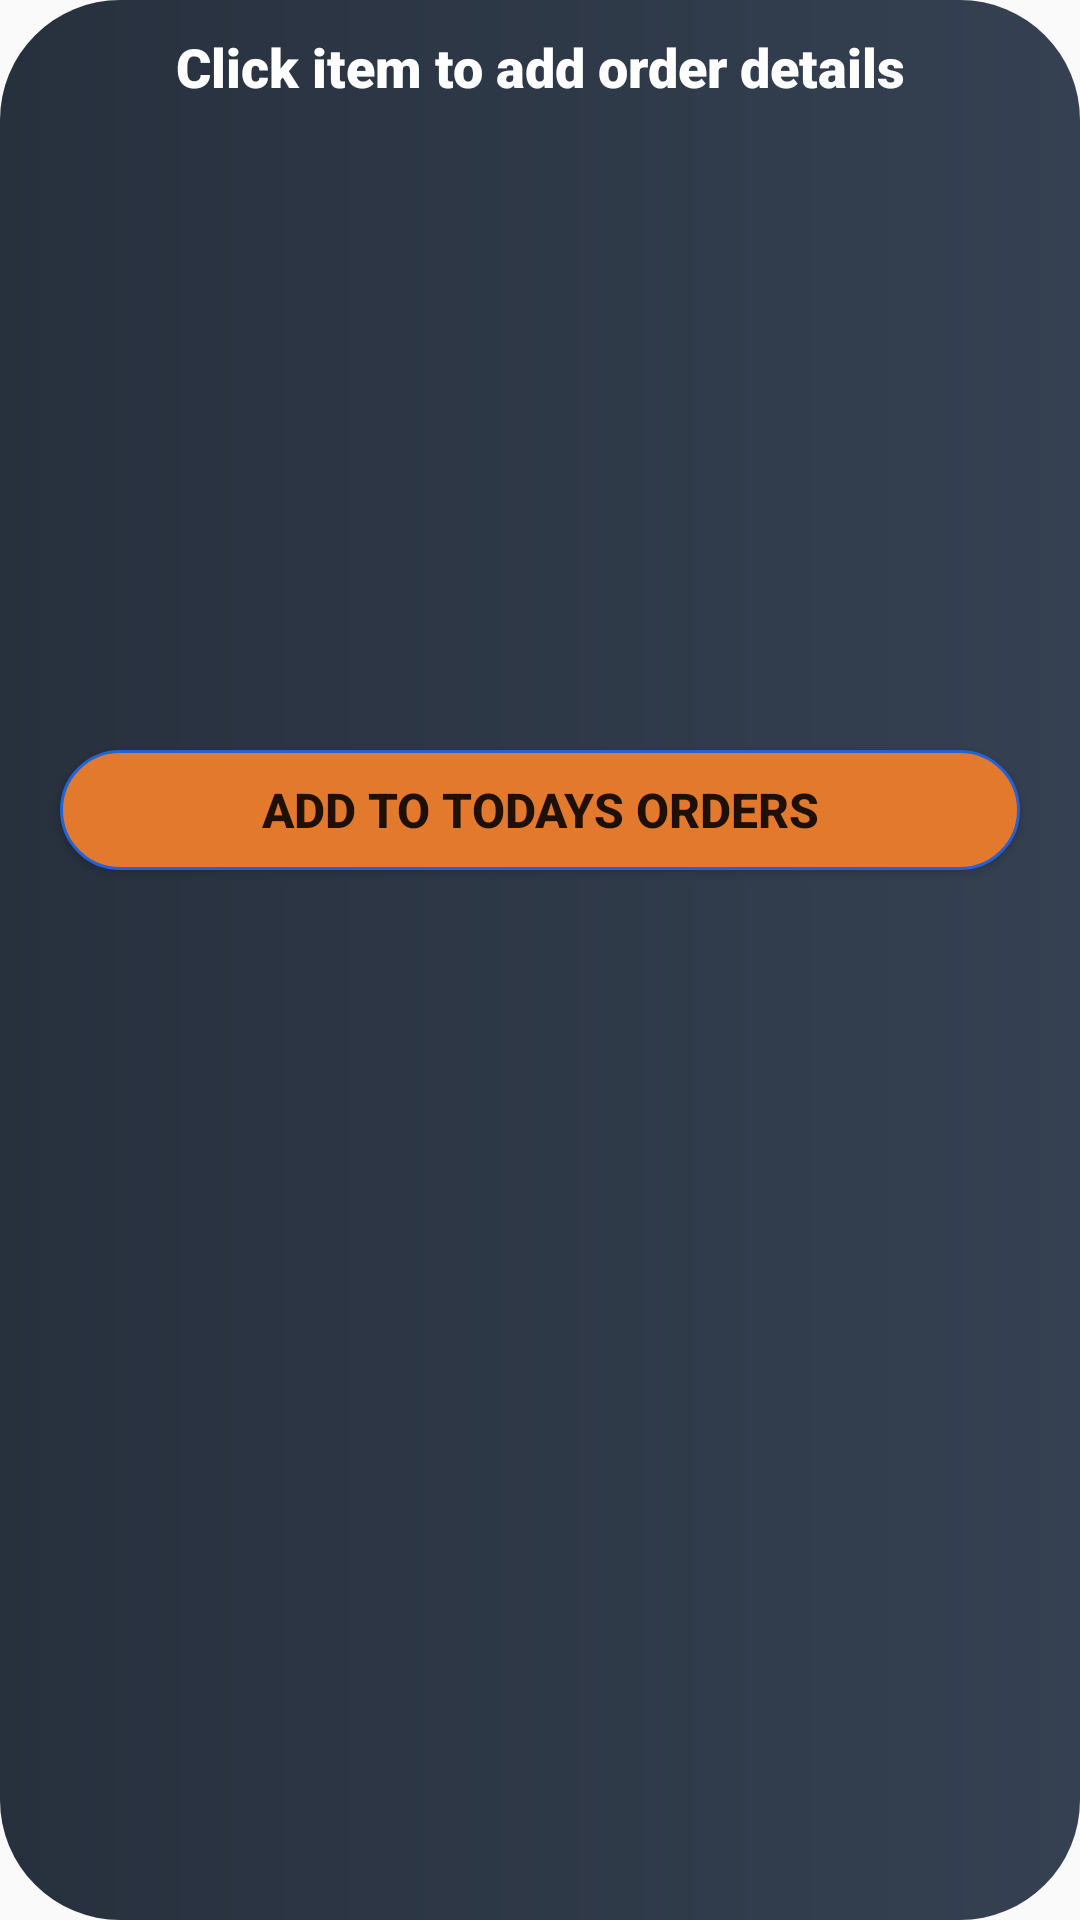

Here is an Android app screen rendered from its layout file. Give the layout XML and the strings, colors and styles it references.
<!-- AndroidManifest.xml: application theme AppTheme -->
<!-- res/layout/fragment_scanned_orders.xml -->
<?xml version="1.0" encoding="utf-8"?>
<RelativeLayout xmlns:android="http://schemas.android.com/apk/res/android"
    xmlns:tools="http://schemas.android.com/tools"
    android:layout_width="match_parent"
    android:layout_height="330dp"
    xmlns:app="http://schemas.android.com/apk/res-auto"
    tools:context=".ScannedOrdersFragment"
    android:background="@drawable/background_colour">


    <TextView
        android:id="@+id/scanned_heading"
        android:layout_width="match_parent"
        android:layout_height="40dp"
        android:textSize="18sp"
        android:fontFamily="sans-serif-black"
        android:text="Click item to add order details"
        android:textColor="@android:color/white"
        android:textAlignment="center"
        android:layout_marginTop="10dp"
        />

    <androidx.recyclerview.widget.RecyclerView
        android:id="@+id/recycleScannedOrdersList"
        android:layout_width="match_parent"
        android:layout_height="180dp"
        android:layout_below="@id/scanned_heading"
        android:layout_marginTop="10dp"
        android:layout_marginStart="10dp"
        android:layout_marginEnd="10dp"
        android:paddingTop="10dp"
        android:paddingLeft="15dp"
        android:paddingRight="15dp"
        android:background="@drawable/round_textview"
        app:layoutManager="androidx.recyclerview.widget.LinearLayoutManager"
        />

    <Button
        android:id="@+id/add_to_orders_button"
        android:layout_width="match_parent"
        android:layout_height="40dp"
        android:layout_below="@id/recycleScannedOrdersList"
        android:layout_marginTop="10dp"
        android:layout_marginStart="20dp"
        android:layout_marginEnd="20dp"
        android:text="Add to Todays Orders"
        android:textStyle="bold"
        android:textSize="16sp"
        android:background="@drawable/button_corners_blue_border"
        />

</RelativeLayout>
<!-- resources referenced by this layout -->
<resources>
  <!-- drawable background_colour (drawable) -->
  <?xml version="1.0" encoding="utf-8"?>
  <shape xmlns:android="http://schemas.android.com/apk/res/android">
      <corners android:radius="40dp"/>
  
      <gradient android:startColor="#27303d" android:endColor="#354152" android:angle="360"/>
  </shape>
  <!-- drawable button_corners_blue_border (drawable) -->
  <?xml version="1.0" encoding="utf-8"?>
  <shape xmlns:android="http://schemas.android.com/apk/res/android">
      <corners android:radius="200dp" />
      <stroke android:color="#2463d6" android:width="1dp" />
      <solid android:color="#e3792d" />
  </shape>
  <style name="AppTheme" parent="Theme.AppCompat.Light.DarkActionBar">
          
          <item name="colorPrimary">@color/colorPrimary</item>
          <item name="colorPrimaryDark">@color/colorPrimaryDark</item>
          <item name="colorAccent">@color/colorAccent</item>
          <item name="windowNoTitle">true</item>
  
      </style>
  <!-- not gathered from this repository: default colours our renderer supplied (Android Studio template values) -->
  <color name="colorPrimary">#FF6200EE</color>
  <color name="colorPrimaryDark">#FF3700B3</color>
  <color name="colorAccent">#FF03DAC5</color>
</resources>
